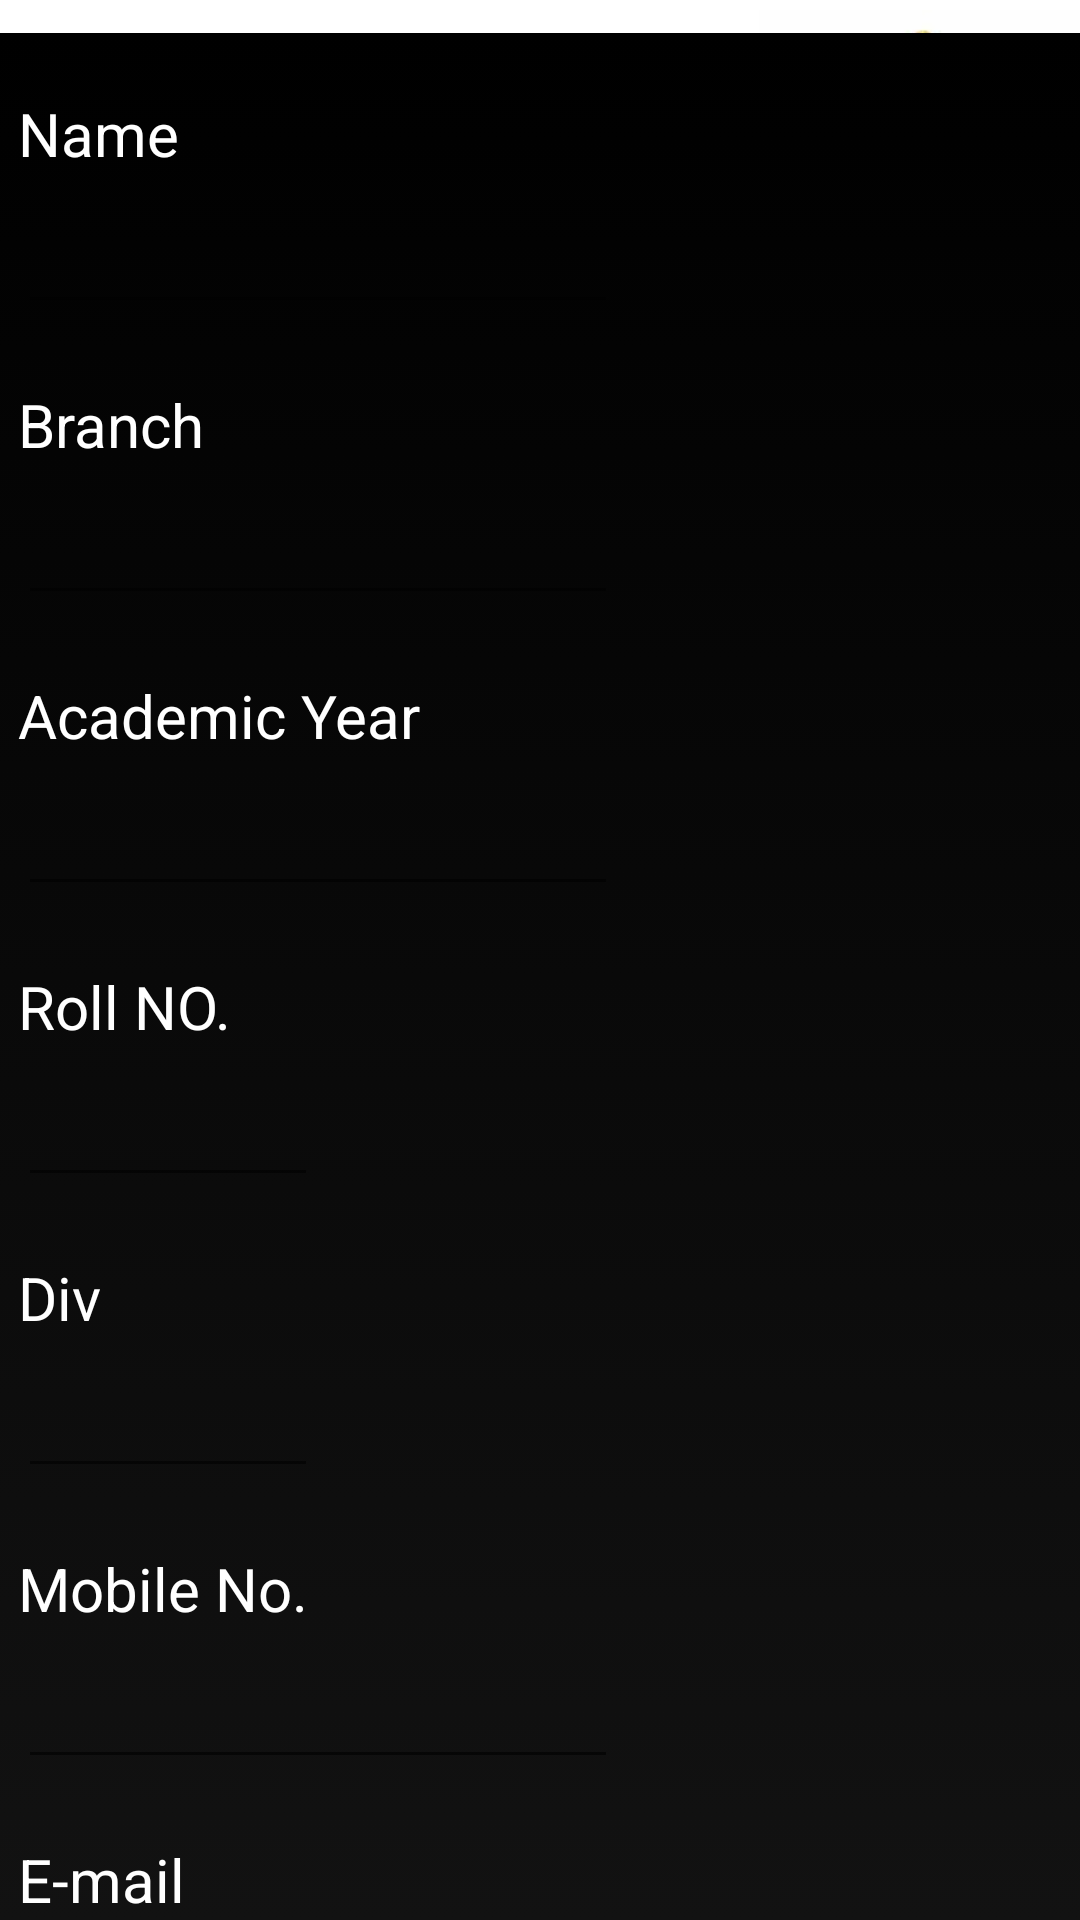

Produce the Android XML layout that renders to this screen, including the resource entries it uses.
<!-- AndroidManifest.xml: application theme Theme.TechParadise -->
<!-- res/layout/activity_ascsi.xml -->
<?xml version="1.0" encoding="utf-8"?>
<androidx.constraintlayout.widget.ConstraintLayout xmlns:android="http://schemas.android.com/apk/res/android"
    xmlns:app="http://schemas.android.com/apk/res-auto"
    xmlns:tools="http://schemas.android.com/tools"
    android:layout_width="match_parent"
    android:layout_height="match_parent"
    tools:context=".ascsi"
    android:background="@color/white">

    <ImageView
        android:id="@+id/imageView3"
        android:layout_width="107dp"
        android:layout_height="98dp"
        app:layout_constraintStart_toStartOf="parent"
        app:layout_constraintTop_toTopOf="parent"
        app:srcCompat="@drawable/csitcet" />

    <ImageView
        android:id="@+id/tcet3"
        android:layout_width="107dp"
        android:layout_height="98dp"
        android:background="@color/white"
        app:layout_constraintEnd_toEndOf="parent"
        app:layout_constraintTop_toTopOf="parent"
        app:srcCompat="@drawable/tcet" />

    <TextView
        android:id="@+id/TCETNSS2"
        android:layout_width="146dp"
        android:layout_height="98dp"
        android:background="@color/white"
        android:paddingLeft="40dp"
        android:paddingTop="10dp"
        android:paddingBottom="10dp"
        android:text="TCET CSI"
        android:textAppearance="@style/TextAppearance.AppCompat.Display3"
        android:textColor="#000000"
        android:textSize="34dp"
        app:layout_constraintEnd_toStartOf="@+id/tcet3"
        app:layout_constraintStart_toEndOf="@+id/imageView3"
        app:layout_constraintTop_toTopOf="parent" />

    <ScrollView
        android:layout_width="409dp"
        android:layout_height="629dp"
        android:background="@drawable/black_bg"
        app:layout_constraintBottom_toBottomOf="parent"
        app:layout_constraintEnd_toEndOf="parent"
        app:layout_constraintStart_toStartOf="parent">

        <LinearLayout
            android:layout_width="match_parent"
            android:layout_height="wrap_content"
            android:orientation="vertical">

            <TextView
                android:id="@+id/textView38"
                android:layout_width="wrap_content"
                android:layout_height="wrap_content"
                android:layout_marginLeft="30dp"
                android:layout_marginTop="20dp"
                android:text="Name"
                android:textColor="@color/white"
                android:textSize="20dp" />

            <EditText
                android:layout_width="200dp"
                android:layout_height="48dp"
                android:layout_marginLeft="30dp"
                android:layout_marginTop="2dp"/>

            <TextView
                android:id="@+id/textView39"
                android:layout_width="wrap_content"
                android:layout_height="wrap_content"
                android:layout_marginLeft="30dp"
                android:layout_marginTop="20dp"
                android:text="Branch"
                android:textColor="@color/white"
                android:textSize="20dp" />

            <EditText
                android:layout_width="200dp"
                android:layout_height="48dp"
                android:layout_marginLeft="30dp"
                android:layout_marginTop="2dp"
                android:inputType="text"
                android:outlineAmbientShadowColor="@color/white"
                tools:ignore="SpeakableTextPresentCheck" />

            <TextView
                android:layout_width="wrap_content"
                android:layout_height="wrap_content"
                android:layout_marginLeft="30dp"
                android:layout_marginTop="20dp"
                android:text="Academic Year"
                android:textColor="@color/white"
                android:textSize="20dp" />

            <EditText
                android:layout_width="200dp"
                android:layout_height="48dp"
                android:layout_marginLeft="30dp"
                android:layout_marginTop="2dp"
                android:inputType="date"
                tools:ignore="SpeakableTextPresentCheck" />

            <TextView
                android:layout_width="wrap_content"
                android:layout_height="wrap_content"
                android:layout_marginLeft="30dp"
                android:layout_marginTop="20dp"
                android:text="Roll NO."
                android:textColor="@color/white"
                android:textSize="20dp" />

            <EditText
                android:layout_width="100dp"
                android:layout_height="48dp"
                android:layout_marginLeft="30dp"
                android:layout_marginTop="2dp"
                android:inputType="number"
                tools:ignore="SpeakableTextPresentCheck" />

            <TextView
                android:layout_width="wrap_content"
                android:layout_height="wrap_content"
                android:layout_marginLeft="30dp"
                android:layout_marginTop="20dp"
                android:text="Div"
                android:textColor="@color/white"
                android:textSize="20dp" />

            <EditText
                android:layout_width="100dp"
                android:layout_height="48dp"
                android:layout_marginLeft="30dp"
                android:layout_marginTop="2dp"
                tools:ignore="SpeakableTextPresentCheck" />

            <TextView
                android:layout_width="wrap_content"
                android:layout_height="wrap_content"
                android:layout_marginLeft="30dp"
                android:layout_marginTop="20dp"
                android:text="Mobile No."
                android:textColor="@color/white"
                android:textSize="20dp" />

            <EditText
                android:layout_width="200dp"
                android:layout_height="48dp"
                android:layout_marginLeft="30dp"
                android:layout_marginTop="2dp"
                android:inputType="number"
                tools:ignore="SpeakableTextPresentCheck" />

            <TextView
                android:layout_width="wrap_content"
                android:layout_height="wrap_content"
                android:layout_marginLeft="30dp"
                android:layout_marginTop="20dp"
                android:text="E-mail"
                android:textColor="@color/white"
                android:textSize="20dp" />

            <EditText
                android:layout_width="200dp"
                android:layout_height="48dp"
                android:layout_marginLeft="30dp"
                android:layout_marginTop="2dp"
                android:inputType="textWebEmailAddress" />

            <TextView
                android:layout_width="wrap_content"
                android:layout_height="wrap_content"
                android:layout_marginLeft="30dp"
                android:layout_marginTop="20dp"
                android:text="Password"
                android:textColor="@color/white"
                android:textSize="20dp" />

            <EditText
                android:layout_width="200dp"
                android:layout_height="48dp"
                android:layout_marginLeft="30dp"
                android:layout_marginTop="2dp"
                android:inputType="textPassword" />

            <TextView
                android:layout_width="wrap_content"
                android:layout_height="wrap_content"
                android:layout_marginLeft="30dp"
                android:layout_marginTop="20dp"
                android:text="Confirm Password"
                android:textColor="@color/white"
                android:textSize="20dp" />

            <EditText
                android:layout_width="200dp"
                android:layout_height="48dp"
                android:layout_marginLeft="30dp"
                android:layout_marginTop="2dp"
                android:inputType="textPassword" />

            <TextView
                android:layout_width="wrap_content"
                android:layout_height="wrap_content"
                android:layout_marginLeft="30dp"
                android:layout_marginTop="20dp"
                android:text="Token"
                android:textColor="@color/white"
                android:textSize="20dp" />
            <EditText
                android:layout_width="200dp"
                android:layout_height="48dp"
                android:layout_marginLeft="30dp"
                android:layout_marginTop="2dp"
                android:inputType="number" />

            <Button
                android:layout_width="wrap_content"
                android:layout_height="wrap_content"
                android:layout_marginLeft="250dp"
                android:layout_marginTop="30dp"
                android:layout_marginBottom="10dp"
                android:background="@drawable/red_bt"
                android:text="Submit" />
        </LinearLayout>
    </ScrollView>

</androidx.constraintlayout.widget.ConstraintLayout>
<!-- resources referenced by this layout -->
<resources>
  <!-- drawable black_bg (drawable) -->
  <?xml version="1.0" encoding="utf-8"?>
  <selector xmlns:android="http://schemas.android.com/apk/res/android">
      <item>
          <shape>
              <gradient android:angle="90"
                  android:startColor="#FF121212"
                  android:endColor="#FF000000"/>
          </shape>
      </item>
  </selector>
  <!-- drawable csitcet: jpeg bitmap (drawable, 6247 bytes) -->
  <!-- drawable red_bt (drawable) -->
  <?xml version="1.0" encoding="utf-8"?>
  <selector xmlns:android="http://schemas.android.com/apk/res/android">
      <item>
          <shape>
              <corners android:radius="10dp"/>
              <gradient android:angle="45"
                  android:startColor="#330000"
                  android:endColor="#FF0000"/>
          </shape>
      </item>
  
  </selector>
  <!-- drawable tcet: jpeg bitmap (drawable, 8866 bytes) -->
  <style name="Theme.TechParadise" parent="Theme.AppCompat.Light.DarkActionBar">
          
          <item name="colorPrimary">#0e0c0c</item>
          <item name="colorPrimaryVariant">@color/purple_700</item>
          <item name="colorOnPrimary">@color/white</item>
          
          <item name="colorSecondary">@color/teal_200</item>
          <item name="colorSecondaryVariant">@color/teal_700</item>
          <item name="colorOnSecondary">@color/black</item>
          
          <item name="android:statusBarColor" tools:targetApi="l">@color/black</item>
          
      </style>
  <!-- not gathered from this repository: default colours our renderer supplied (Android Studio template values) -->
  <color name="purple_700">#FF3700B3</color>
  <color name="teal_200">#FF03DAC5</color>
  <color name="teal_700">#FF018786</color>
  <color name="black">#FF000000</color>
  <color name="white">#FFFFFFFF</color>
</resources>
